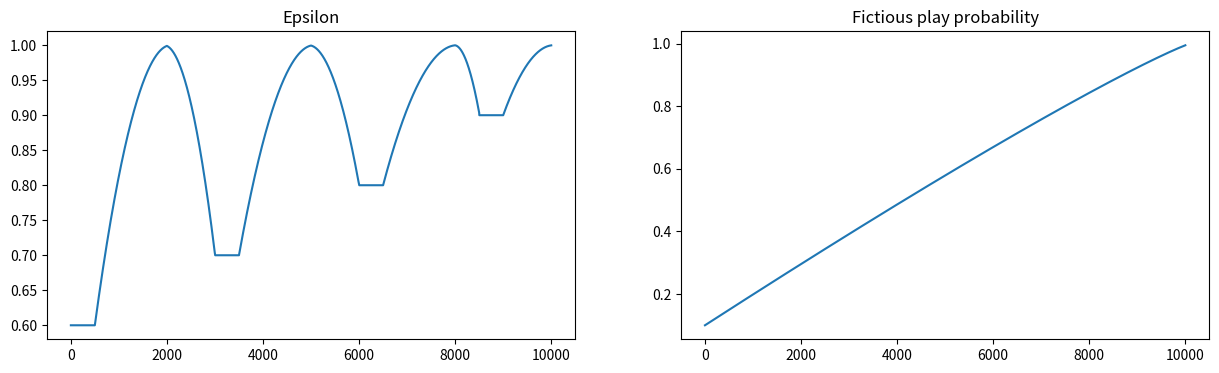

Write Python code to recreate this figure.
import numpy as np
import matplotlib.pyplot as plt

n_episodes = 10000
EPSILON = 0.6
FICT_PROB = 0.1
epsilon_values = []
fict_values = []

fict_prob = FICT_PROB

for e in range(n_episodes):

    n_steps = 1
    # fict_prob += (1 - fict_prob) ** 0.5 * 0.9 / 1000
    fict_prob += (1 - fict_prob) ** 0.1 / n_episodes

    if e < 500:
        epsilon = EPSILON
    elif e < 2000:
        epsilon += ((1 - epsilon) ** 0.5) * 0.8 / 1000
    elif e < 3000:
        epsilon -= ((1 - epsilon) ** 0.5) * 1.03 / 1000
    elif e < 3500:
        epsilon = EPSILON + 0.1
    elif e < 5000:
        epsilon += ((1 - epsilon) ** 0.5) * 0.7 / 1000
    elif e < 6000:
        epsilon -= ((1 - epsilon) ** 0.5) * 0.85 / 1000
    elif e < 6500:
        epsilon = EPSILON + 0.2
    elif e < 8000:
        epsilon += ((1 - epsilon) ** 0.5) * 0.58 / 1000
    elif e < 8500:
        epsilon -= ((1 - epsilon) ** 0.5) * 1.2 / 1000
    elif e < 9000:
        epsilon = EPSILON + 0.3
    elif e < 10000:
        epsilon += ((1 - epsilon) ** 0.5) * 0.6 / 1000
    else:
        epsilon = 1

    epsilon_values.append(epsilon)
    fict_values.append(fict_prob)

x = np.linspace(0, n_episodes, n_episodes)

fig, ax = plt.subplots(1, 2)
ax1, ax2 = ax.flatten()

ax1.plot(x, epsilon_values)
ax1.set_title('Epsilon')

ax2.plot(x, fict_values)
ax2.set_title('Fictious play probability')

fig.set_size_inches(15, 4)
fig.subplots_adjust(hspace=0.2, wspace=0.2)
plt.show()
